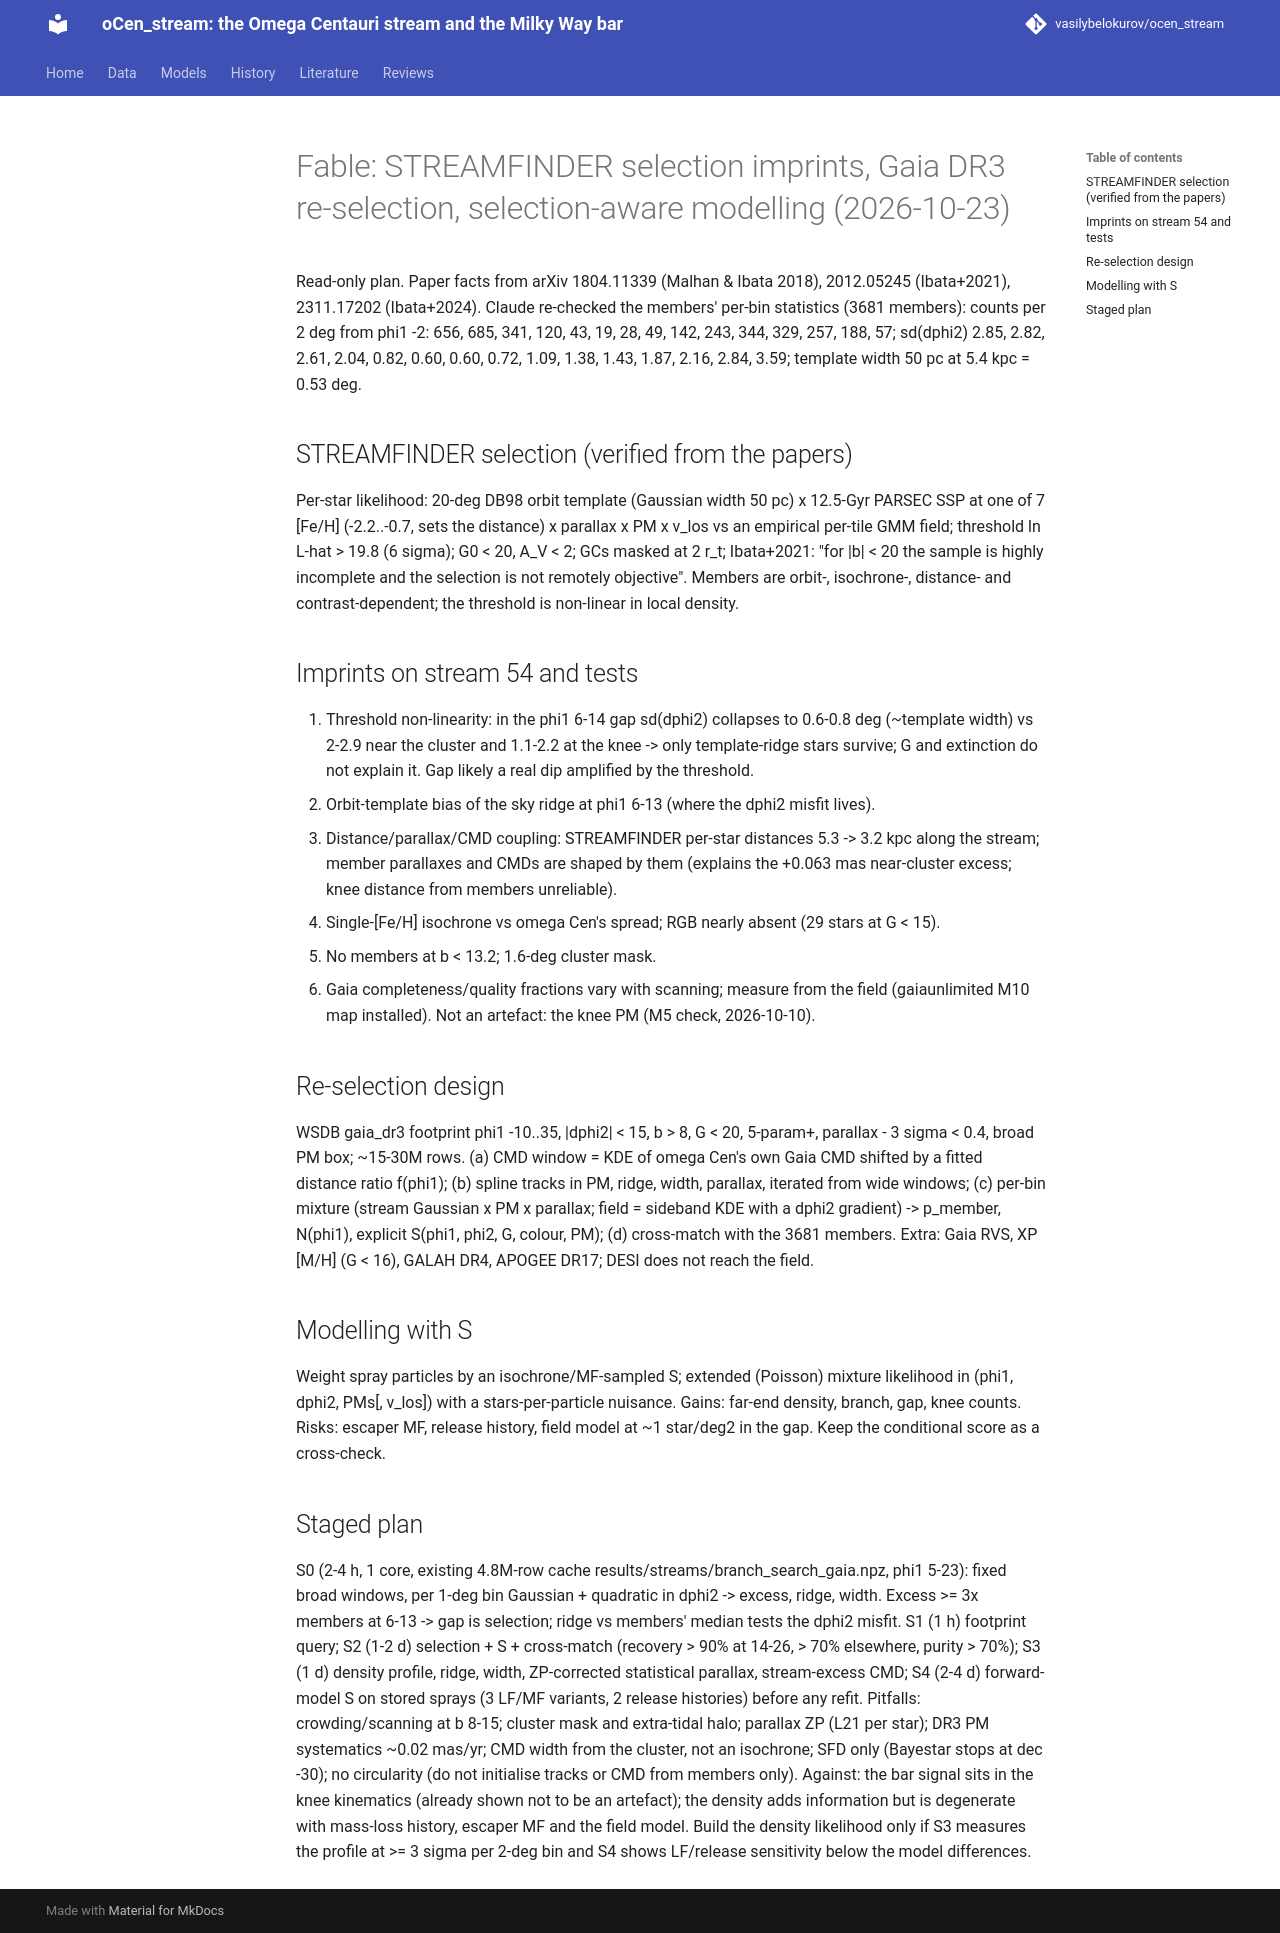

repository: vasilybelokurov/ocen_stream · page: reviews/fable_member_reselection_20261023/index.html · generator: mkdocs

# Fable: STREAMFINDER selection imprints, Gaia DR3 re-selection, selection-aware modelling (2026-10-23)

Read-only plan. Paper facts from arXiv 1804.11339 (Malhan & Ibata 2018), 2012.05245 (Ibata+2021), 2311.17202 (Ibata+2024).
Claude re-checked the members' per-bin statistics (3681 members): counts per 2 deg from phi1 -2: 656, 685, 341, 120, 43, 19, 28,
49, 142, 243, 344, 329, 257, 188, 57; sd(dphi2) 2.85, 2.82, 2.61, 2.04, 0.82, 0.60, 0.60, 0.72, 1.09, 1.38, 1.43, 1.87, 2.16, 2.84, 3.59;
template width 50 pc at 5.4 kpc = 0.53 deg.

## STREAMFINDER selection (verified from the papers)
Per-star likelihood: 20-deg DB98 orbit template (Gaussian width 50 pc) x 12.5-Gyr PARSEC SSP at one of 7 [Fe/H] (-2.2..-0.7, sets
the distance) x parallax x PM x v_los vs an empirical per-tile GMM field; threshold ln L-hat > 19.8 (6 sigma); G0 < 20, A_V < 2;
GCs masked at 2 r_t; Ibata+2021: "for |b| < 20 the sample is highly incomplete and the selection is not remotely objective".
Members are orbit-, isochrone-, distance- and contrast-dependent; the threshold is non-linear in local density.

## Imprints on stream 54 and tests
1. Threshold non-linearity: in the phi1 6-14 gap sd(dphi2) collapses to 0.6-0.8 deg (~template width) vs 2-2.9 near the cluster
   and 1.1-2.2 at the knee -> only template-ridge stars survive; G and extinction do not explain it. Gap likely a real dip
   amplified by the threshold.
2. Orbit-template bias of the sky ridge at phi1 6-13 (where the dphi2 misfit lives).
3. Distance/parallax/CMD coupling: STREAMFINDER per-star distances 5.3 -> 3.2 kpc along the stream; member parallaxes and CMDs are
   shaped by them (explains the +0.063 mas near-cluster excess; knee distance from members unreliable).
4. Single-[Fe/H] isochrone vs omega Cen's spread; RGB nearly absent (29 stars at G < 15).
5. No members at b < 13.2; 1.6-deg cluster mask.
6. Gaia completeness/quality fractions vary with scanning; measure from the field (gaiaunlimited M10 map installed).
Not an artefact: the knee PM (M5 check, 2026-10-10).

## Re-selection design
WSDB gaia_dr3 footprint phi1 -10..35, |dphi2| < 15, b > 8, G < 20, 5-param+, parallax - 3 sigma < 0.4, broad PM box; ~15-30M rows.
(a) CMD window = KDE of omega Cen's own Gaia CMD shifted by a fitted distance ratio f(phi1); (b) spline tracks in PM, ridge,
width, parallax, iterated from wide windows; (c) per-bin mixture (stream Gaussian x PM x parallax; field = sideband KDE with a
dphi2 gradient) -> p_member, N(phi1), explicit S(phi1, phi2, G, colour, PM); (d) cross-match with the 3681 members.
Extra: Gaia RVS, XP [M/H] (G < 16), GALAH DR4, APOGEE DR17; DESI does not reach the field.

## Modelling with S
Weight spray particles by an isochrone/MF-sampled S; extended (Poisson) mixture likelihood in (phi1, dphi2, PMs[, v_los]) with
a stars-per-particle nuisance. Gains: far-end density, branch, gap, knee counts. Risks: escaper MF, release history, field model
at ~1 star/deg2 in the gap. Keep the conditional score as a cross-check.

## Staged plan
S0 (2-4 h, 1 core, existing 4.8M-row cache results/streams/branch_search_gaia.npz, phi1 5-23): fixed broad windows, per 1-deg bin
  Gaussian + quadratic in dphi2 -> excess, ridge, width. Excess >= 3x members at 6-13 -> gap is selection; ridge vs members' median
  tests the dphi2 misfit.
S1 (1 h) footprint query; S2 (1-2 d) selection + S + cross-match (recovery > 90% at 14-26, > 70% elsewhere, purity > 70%);
S3 (1 d) density profile, ridge, width, ZP-corrected statistical parallax, stream-excess CMD; S4 (2-4 d) forward-model S on stored
sprays (3 LF/MF variants, 2 release histories) before any refit.
Pitfalls: crowding/scanning at b 8-15; cluster mask and extra-tidal halo; parallax ZP (L21 per star); DR3 PM systematics ~0.02
mas/yr; CMD width from the cluster, not an isochrone; SFD only (Bayestar stops at dec -30); no circularity (do not initialise
tracks or CMD from members only).
Against: the bar signal sits in the knee kinematics (already shown not to be an artefact); the density adds information but is
degenerate with mass-loss history, escaper MF and the field model. Build the density likelihood only if S3 measures the profile
at >= 3 sigma per 2-deg bin and S4 shows LF/release sensitivity below the model differences.
